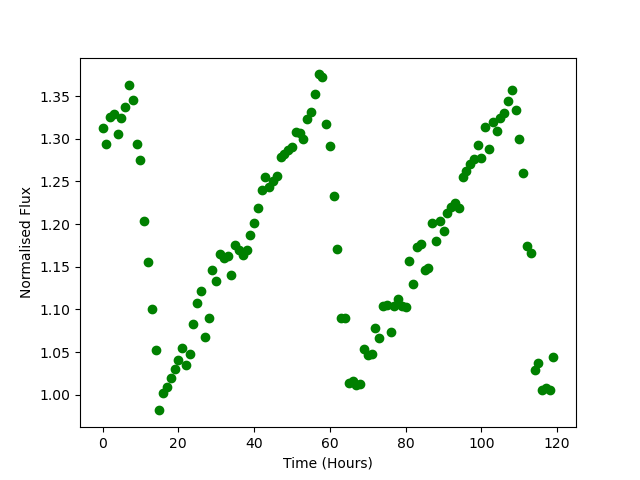

The table this chart was drawn from, first rows:
Time, Flux
0.0, 1.313
1.0, 1.294
2.0, 1.325
3.0, 1.329
4.0, 1.306
5.0, 1.324
6.0, 1.337
7.0, 1.363
8.0, 1.345
9.0, 1.294
10.0, 1.275
11.0, 1.204
12.0, 1.155
13.0, 1.101
14.0, 1.052
15.0, 0.9817
16.0, 1.002
17.0, 1.009
18.0, 1.019
19.0, 1.031
20.0, 1.041
21.0, 1.055
22.0, 1.035
23.0, 1.048
24.0, 1.083
25.0, 1.108
26.0, 1.122
27.0, 1.068
28.0, 1.09
29.0, 1.146
30.0, 1.134
31.0, 1.165
32.0, 1.161
33.0, 1.162
34.0, 1.14
35.0, 1.175
36.0, 1.169
37.0, 1.164
38.0, 1.169
39.0, 1.187
40.0, 1.202
41.0, 1.219
42.0, 1.24
43.0, 1.255
44.0, 1.243
45.0, 1.25
46.0, 1.257
47.0, 1.279
48.0, 1.283
49.0, 1.287
50.0, 1.29
51.0, 1.308
52.0, 1.307
53.0, 1.299
54.0, 1.323
55.0, 1.331
56.0, 1.353
57.0, 1.375
58.0, 1.372
59.0, 1.317
... 60 more rows
